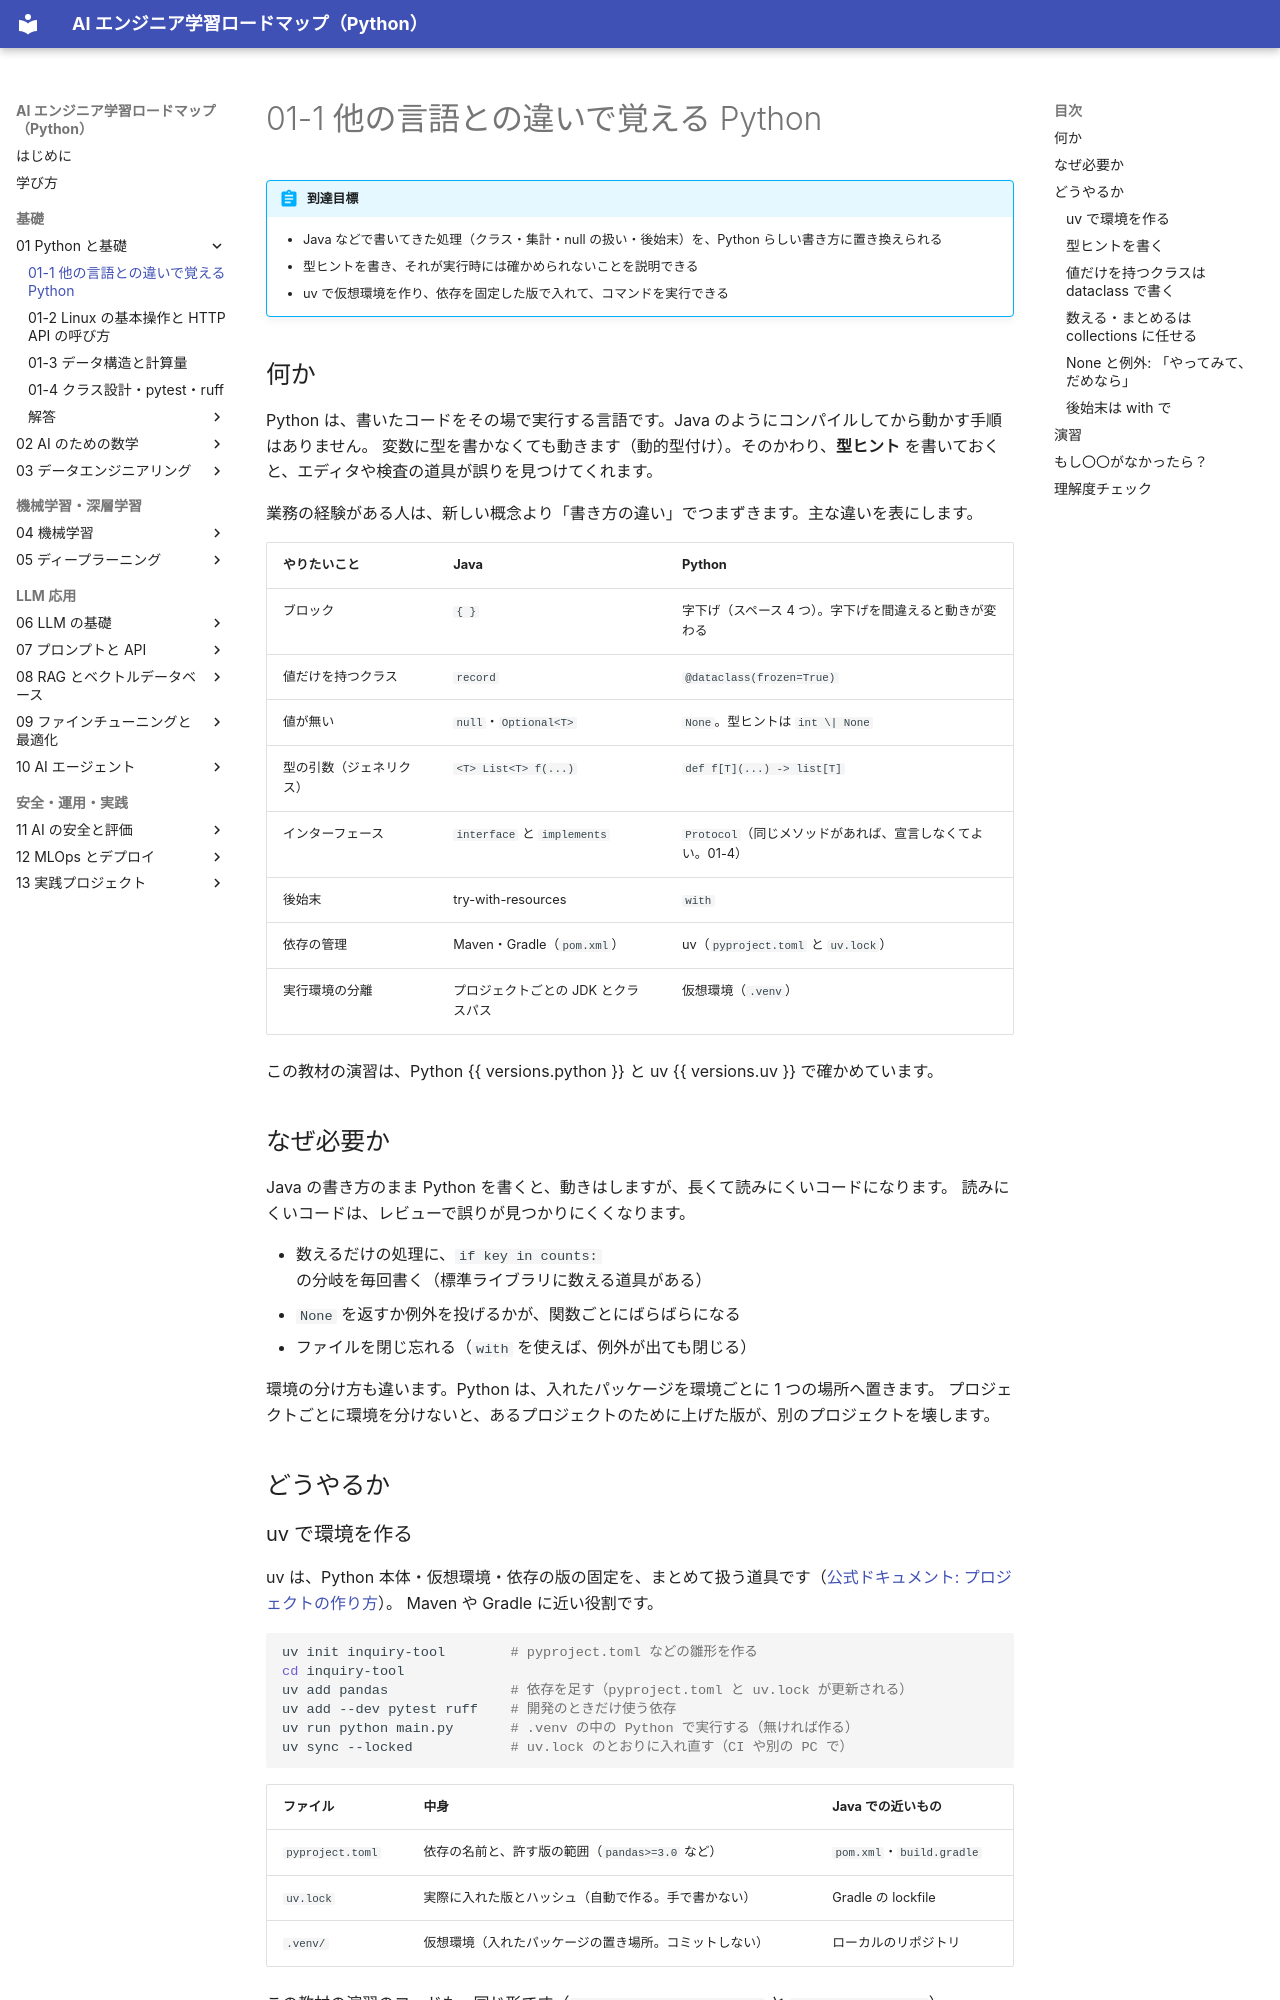

repository: shoyo-maya-bot/ai-engineer-roadmap · page: 01-python/01-1-python-basics/index.html · generator: mkdocs

---
render_macros: true
---

# 01-1 他の言語との違いで覚える Python

!!! abstract "到達目標"
    - Java などで書いてきた処理（クラス・集計・null の扱い・後始末）を、Python らしい書き方に置き換えられる
    - 型ヒントを書き、それが実行時には確かめられないことを説明できる
    - uv で仮想環境を作り、依存を固定した版で入れて、コマンドを実行できる

## 何か

Python は、書いたコードをその場で実行する言語です。Java のようにコンパイルしてから動かす手順はありません。
変数に型を書かなくても動きます（動的型付け）。そのかわり、**型ヒント** を書いておくと、エディタや検査の道具が誤りを見つけてくれます。

業務の経験がある人は、新しい概念より「書き方の違い」でつまずきます。主な違いを表にします。

| やりたいこと | Java | Python |
|---|---|---|
| ブロック | `{ }` | 字下げ（スペース 4 つ）。字下げを間違えると動きが変わる |
| 値だけを持つクラス | `record` | `@dataclass(frozen=True)` |
| 値が無い | `null`・`Optional<T>` | `None`。型ヒントは `int \| None` |
| 型の引数（ジェネリクス） | `<T> List<T> f(...)` | `def f[T](...) -> list[T]` |
| インターフェース | `interface` と `implements` | `Protocol`（同じメソッドがあれば、宣言しなくてよい。01-4） |
| 後始末 | try-with-resources | `with` |
| 依存の管理 | Maven・Gradle（`pom.xml`） | uv（`pyproject.toml` と `uv.lock`） |
| 実行環境の分離 | プロジェクトごとの JDK とクラスパス | 仮想環境（`.venv`） |

この教材の演習は、Python {{ versions.python }} と uv {{ versions.uv }} で確かめています。

## なぜ必要か

Java の書き方のまま Python を書くと、動きはしますが、長くて読みにくいコードになります。
読みにくいコードは、レビューで誤りが見つかりにくくなります。

- 数えるだけの処理に、`if key in counts:` の分岐を毎回書く（標準ライブラリに数える道具がある）
- `None` を返すか例外を投げるかが、関数ごとにばらばらになる
- ファイルを閉じ忘れる（`with` を使えば、例外が出ても閉じる）

環境の分け方も違います。Python は、入れたパッケージを環境ごとに 1 つの場所へ置きます。
プロジェクトごとに環境を分けないと、あるプロジェクトのために上げた版が、別のプロジェクトを壊します。

## どうやるか

### uv で環境を作る

uv は、Python 本体・仮想環境・依存の版の固定を、まとめて扱う道具です（[公式ドキュメント: プロジェクトの作り方](https://docs.astral.sh/uv/guides/projects/)）。
Maven や Gradle に近い役割です。

```bash
uv init inquiry-tool        # pyproject.toml などの雛形を作る
cd inquiry-tool
uv add pandas               # 依存を足す（pyproject.toml と uv.lock が更新される）
uv add --dev pytest ruff    # 開発のときだけ使う依存
uv run python main.py       # .venv の中の Python で実行する（無ければ作る）
uv sync --locked            # uv.lock のとおりに入れ直す（CI や別の PC で）
```

| ファイル | 中身 | Java での近いもの |
|---|---|---|
| `pyproject.toml` | 依存の名前と、許す版の範囲（`pandas>=3.0` など） | `pom.xml`・`build.gradle` |
| `uv.lock` | 実際に入れた版とハッシュ（自動で作る。手で書かない） | Gradle の lockfile |
| `.venv/` | 仮想環境（入れたパッケージの置き場所。コミットしない） | ローカルのリポジトリ |

この教材の演習のコードも、同じ形です（`examples/pyproject.toml` と `examples/uv.lock`）。

!!! failure "悪い例"
    `pip install pandas` を、仮想環境に入らずに実行する。どの Python に入ったか分からず、版もどこにも残らない。

!!! success "良い例"
    `uv add pandas` で入れる。版は `uv.lock` に残り、別の PC でも `uv sync --locked` で同じ版がそろう。
